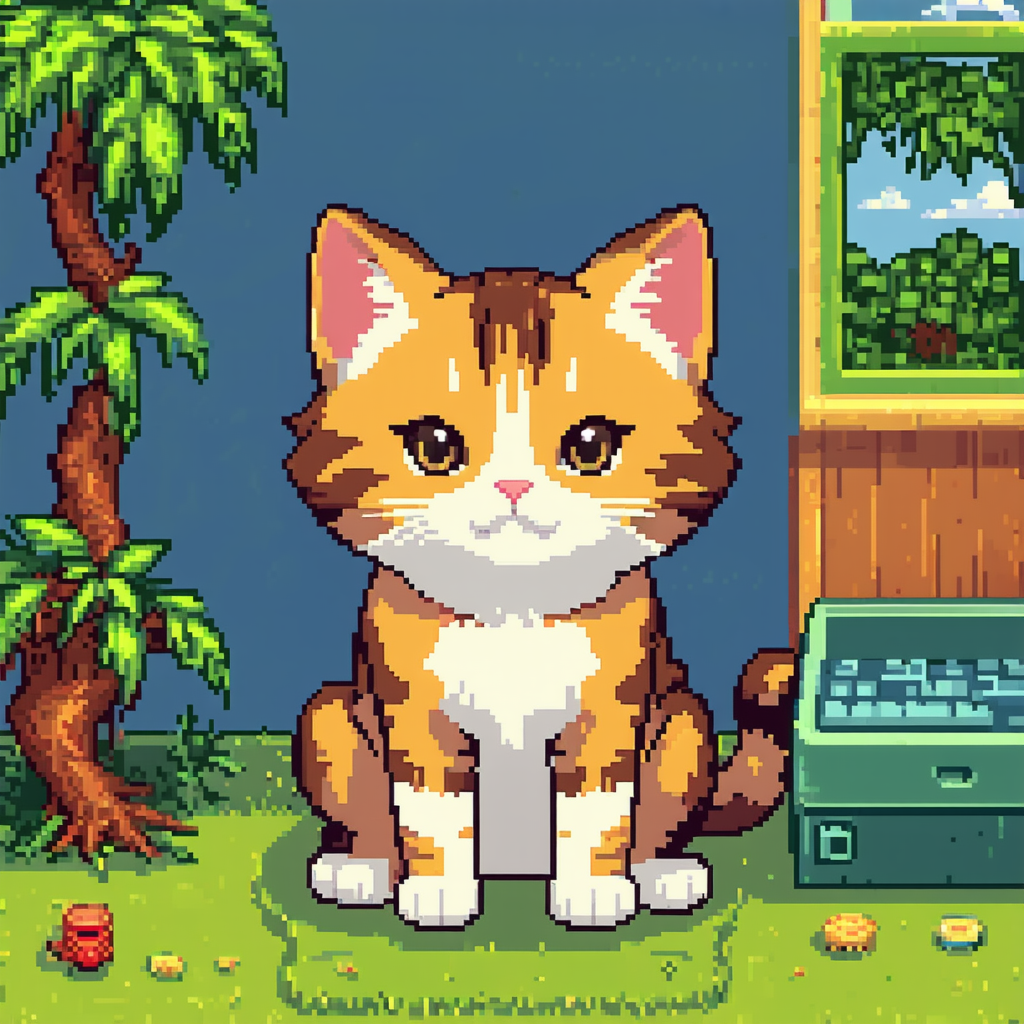
Generation parameters embedded in this image by ComfyUI (PNG 'prompt' text chunk: the API-format workflow graph, JSON):
{"6":{"inputs":{"text":"a cat, looking at the viewer/camera, Pixel art style, limited color palette, visible pixels, isometric perspective, 8-bit aesthetic, retro video game inspired, dithering effects, sprite animation frames, block shading, limited resolution, nostalgic gaming visuals","clip":["252",1]},"class_type":"CLIPTextEncode","_meta":{"title":"CLIP Text Encode (Prompt)"}},"13":{"inputs":{"shift":3.0,"model":["252",0]},"class_type":"ModelSamplingSD3","_meta":{"title":"ModelSamplingSD3"}},"67":{"inputs":{"conditioning":["71",0]},"class_type":"ConditioningZeroOut","_meta":{"title":"ConditioningZeroOut"}},"68":{"inputs":{"start":0.1,"end":1.0,"conditioning":["67",0]},"class_type":"ConditioningSetTimestepRange","_meta":{"title":"ConditioningSetTimestepRange"}},"69":{"inputs":{"conditioning_1":["68",0],"conditioning_2":["70",0]},"class_type":"ConditioningCombine","_meta":{"title":"Conditioning (Combine)"}},"70":{"inputs":{"start":0.0,"end":0.1,"conditioning":["71",0]},"class_type":"ConditioningSetTimestepRange","_meta":{"title":"ConditioningSetTimestepRange"}},"71":{"inputs":{"text":"bad quality, poor quality, doll, disfigured, jpg, toy, bad anatomy, missing limbs, missing fingers, 3d, cgi, text","clip":["252",1]},"class_type":"CLIPTextEncode","_meta":{"title":"CLIP Text Encode (Negative Prompt)"}},"135":{"inputs":{"width":1024,"height":1024,"batch_size":1},"class_type":"EmptySD3LatentImage","_meta":{"title":"EmptySD3LatentImage"}},"231":{"inputs":{"samples":["271",0],"vae":["252",2]},"class_type":"VAEDecode","_meta":{"title":"VAE Decode"}},"233":{"inputs":{"images":["231",0]},"class_type":"PreviewImage","_meta":{"title":"Preview Image"}},"252":{"inputs":{"ckpt_name":"sd3_medium_incl_clips_t5xxlfp16.safetensors"},"class_type":"CheckpointLoaderSimple","_meta":{"title":"Load Checkpoint"}},"271":{"inputs":{"seed":305718847108630,"steps":28,"cfg":4.5,"sampler_name":"dpmpp_2m","scheduler":"sgm_uniform","denoise":1.0,"model":["13",0],"positive":["6",0],"negative":["69",0],"latent_image":["135",0]},"class_type":"KSampler","_meta":{"title":"KSampler"}},"273":{"inputs":{"filename_prefix":"ComfyUI","images":["231",0]},"class_type":"SaveImage","_meta":{"title":"Save Image"}}}